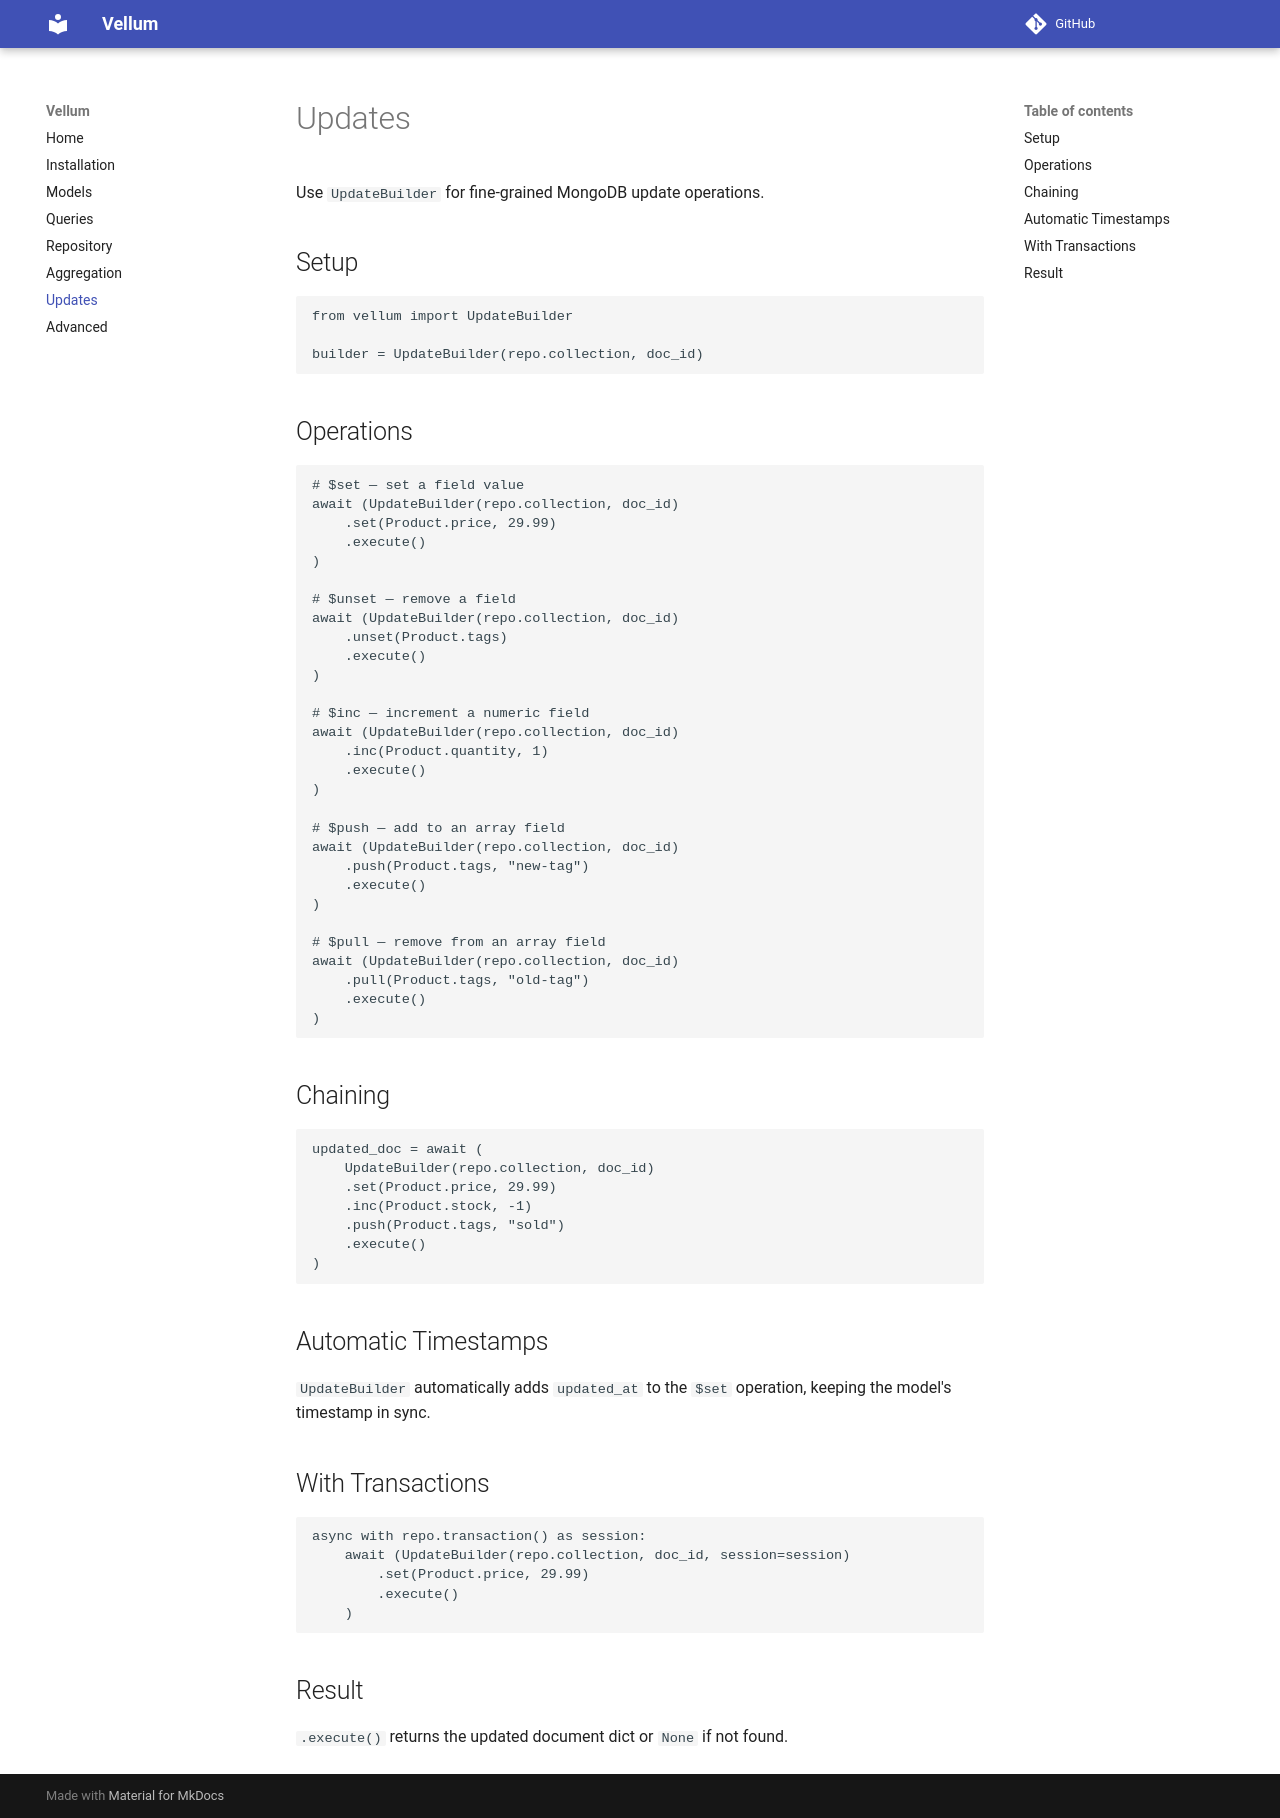

repository: wailbentafat/Vellum · page: updates/index.html · generator: mkdocs

# Updates

Use `UpdateBuilder` for fine-grained MongoDB update operations.

## Setup

```python
from vellum import UpdateBuilder

builder = UpdateBuilder(repo.collection, doc_id)
```

## Operations

```python
# $set — set a field value
await (UpdateBuilder(repo.collection, doc_id)
    .set(Product.price, 29.99)
    .execute()
)

# $unset — remove a field
await (UpdateBuilder(repo.collection, doc_id)
    .unset(Product.tags)
    .execute()
)

# $inc — increment a numeric field
await (UpdateBuilder(repo.collection, doc_id)
    .inc(Product.quantity, 1)
    .execute()
)

# $push — add to an array field
await (UpdateBuilder(repo.collection, doc_id)
    .push(Product.tags, "new-tag")
    .execute()
)

# $pull — remove from an array field
await (UpdateBuilder(repo.collection, doc_id)
    .pull(Product.tags, "old-tag")
    .execute()
)
```

## Chaining

```python
updated_doc = await (
    UpdateBuilder(repo.collection, doc_id)
    .set(Product.price, 29.99)
    .inc(Product.stock, -1)
    .push(Product.tags, "sold")
    .execute()
)
```

## Automatic Timestamps

`UpdateBuilder` automatically adds `updated_at` to the `$set` operation, keeping the model's timestamp in sync.

## With Transactions

```python
async with repo.transaction() as session:
    await (UpdateBuilder(repo.collection, doc_id, session=session)
        .set(Product.price, 29.99)
        .execute()
    )
```

## Result

`.execute()` returns the updated document dict or `None` if not found.
